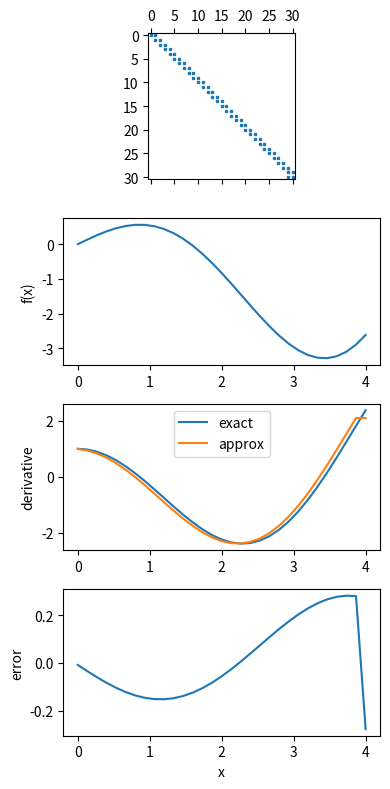

Reproduce this figure in Python.
#!/usr/bin/env python3

import matplotlib.pyplot as plt
import numpy as np


# Function.
def f(x):
    return np.cos(x) * x


# Exact first derivative.
def df_exact(x):
    return np.cos(x) - np.sin(x) * x


# Exact second derivative.
def d2f_exact(x):
    return -np.sin(x) - np.sin(x) - np.cos(x) * x


fig, axes = plt.subplots(4, 1, figsize=(4, 8))

# Grid.
n = 31
x = np.linspace(0, 4, n)

# Differentiation matrix.
h = x[1] - x[0]
D = np.diag(-np.ones(n) / h) + np.diag(np.ones(n - 1) / h, 1)

# Backward difference in the last row.
D[n - 1, n - 2] = -1 / h
D[n - 1, n - 1] = 1 / h

# Evaluate function and derivatives.
y = f(x)
dy = D @ y
dy_exact = df_exact(x)

# Plot sparsity pattern.
ax = axes[0]
ax.spy(D, marker='s', markersize=2)

# Plot function.
ax = axes[1]
ax.set_ylabel('f(x)')
ax.plot(x, y)

# Plot derivative.
ax = axes[2]
ax.plot(x, dy_exact, label='exact')
ax.plot(x, dy, label='approx')
ax.set_ylabel("derivative")
ax.legend()

# Plot error.
ax = axes[3]
ax.plot(x, dy - dy_exact)
ax.set_xlabel('x')
ax.set_ylabel('error')

fig.tight_layout()
fig.savefig('diff_matr.pdf')
